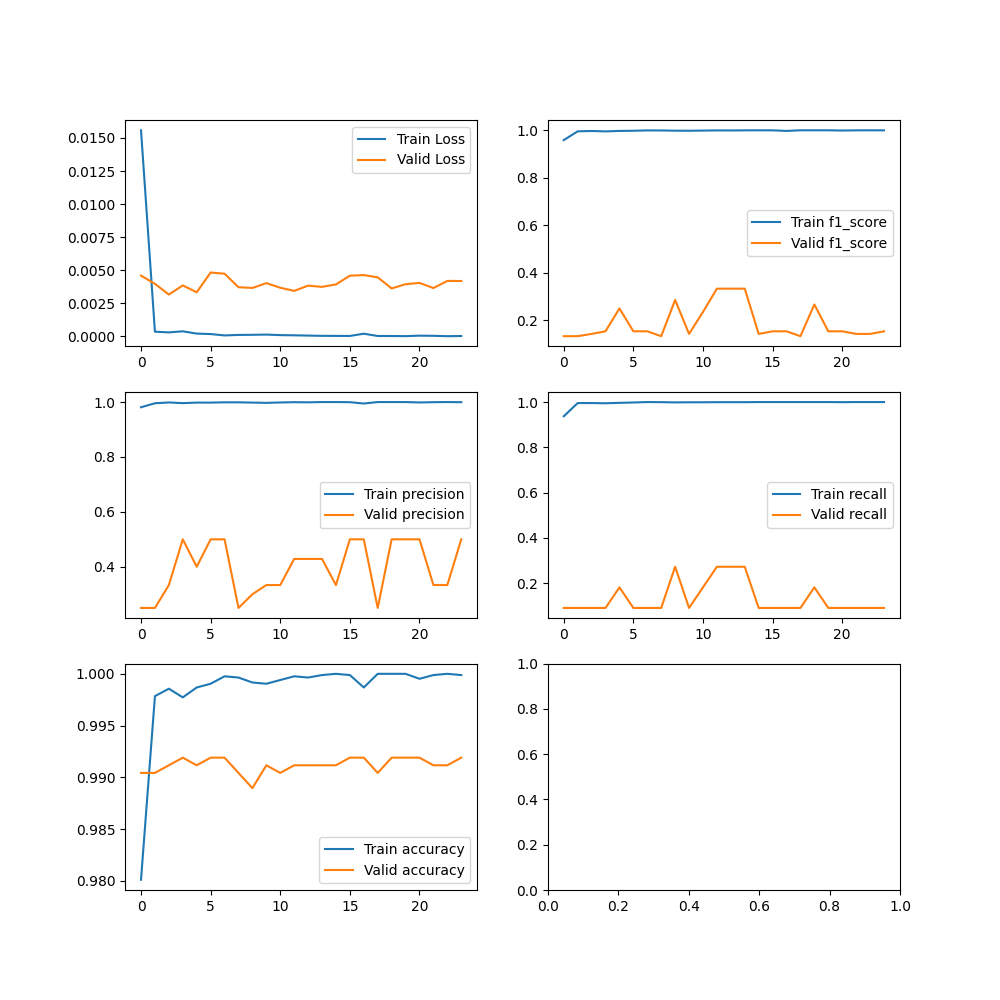

Source data for this figure (header and first rows):
Train Loss, Valid Loss, Train precision, Valid precision, Train accuracy, Valid accuracy, Train f1_score, Valid f1_score, Train recall, Valid recall
0.01558, 0.004592, 0.9811, 0.25, 0.9801, 0.9904, 0.9586, 0.1333, 0.9371, 0.09091
0.0003509, 0.003968, 0.9956, 0.25, 0.9978, 0.9904, 0.9956, 0.1333, 0.9956, 0.09091
0.0002992, 0.003161, 0.9985, 0.3333, 0.9986, 0.9912, 0.9971, 0.1429, 0.9956, 0.09091
0.0003793, 0.00385, 0.9961, 0.5, 0.9977, 0.9919, 0.9954, 0.1538, 0.9946, 0.09091
0.0002076, 0.00333, 0.998, 0.4, 0.9987, 0.9912, 0.9973, 0.25, 0.9966, 0.1818
0.0001703, 0.004826, 0.998, 0.5, 0.999, 0.9919, 0.998, 0.1538, 0.998, 0.09091
6.758431693272363e-05, 0.004738, 0.999, 0.5, 0.9998, 0.9919, 0.9995, 0.1538, 1.0, 0.09091
0.0001069, 0.003715, 0.999, 0.25, 0.9996, 0.9904, 0.9993, 0.1333, 0.9995, 0.09091
0.0001145, 0.003658, 0.998, 0.3, 0.9992, 0.989, 0.9983, 0.2857, 0.9985, 0.2727
0.0001317, 0.004022, 0.9971, 0.3333, 0.999, 0.9912, 0.9981, 0.1429, 0.999, 0.09091
9.192148019101536e-05, 0.003674, 0.9985, 0.3333, 0.9994, 0.9904, 0.9988, 0.2353, 0.999, 0.1818
7.687265860412426e-05, 0.003438, 0.9995, 0.4286, 0.9998, 0.9912, 0.9995, 0.3333, 0.9995, 0.2727
5.698575946741321e-05, 0.003832, 0.999, 0.4286, 0.9996, 0.9912, 0.9993, 0.3333, 0.9995, 0.2727
3.628214588458552e-05, 0.003738, 1.0, 0.4286, 0.9999, 0.9912, 0.9998, 0.3333, 0.9995, 0.2727
3.2094713041723195e-05, 0.003927, 1.0, 0.3333, 1.0, 0.9912, 1.0, 0.1429, 1.0, 0.09091
2.748645097637859e-05, 0.004584, 0.9995, 0.5, 0.9999, 0.9919, 0.9998, 0.1538, 1.0, 0.09091
0.0001981, 0.004634, 0.9947, 0.5, 0.9987, 0.9919, 0.9973, 0.1538, 1.0, 0.09091
2.5216308918968575e-05, 0.004459, 1.0, 0.25, 1.0, 0.9904, 1.0, 0.1333, 1.0, 0.09091
2.341126606966974e-05, 0.003623, 1.0, 0.5, 1.0, 0.9919, 1.0, 0.2667, 1.0, 0.1818
1.4183233999499239e-05, 0.003942, 1.0, 0.5, 1.0, 0.9919, 1.0, 0.1538, 1.0, 0.09091
4.989331651092207e-05, 0.004039, 0.9985, 0.5, 0.9995, 0.9919, 0.999, 0.1538, 0.9995, 0.09091
3.870340995669289e-05, 0.00365, 0.9995, 0.3333, 0.9999, 0.9912, 0.9998, 0.1429, 1.0, 0.09091
1.145454882149513e-05, 0.004192, 1.0, 0.3333, 1.0, 0.9912, 1.0, 0.1429, 1.0, 0.09091
2.2808256620147938e-05, 0.004182, 0.9995, 0.5, 0.9999, 0.9919, 0.9998, 0.1538, 1.0, 0.09091
